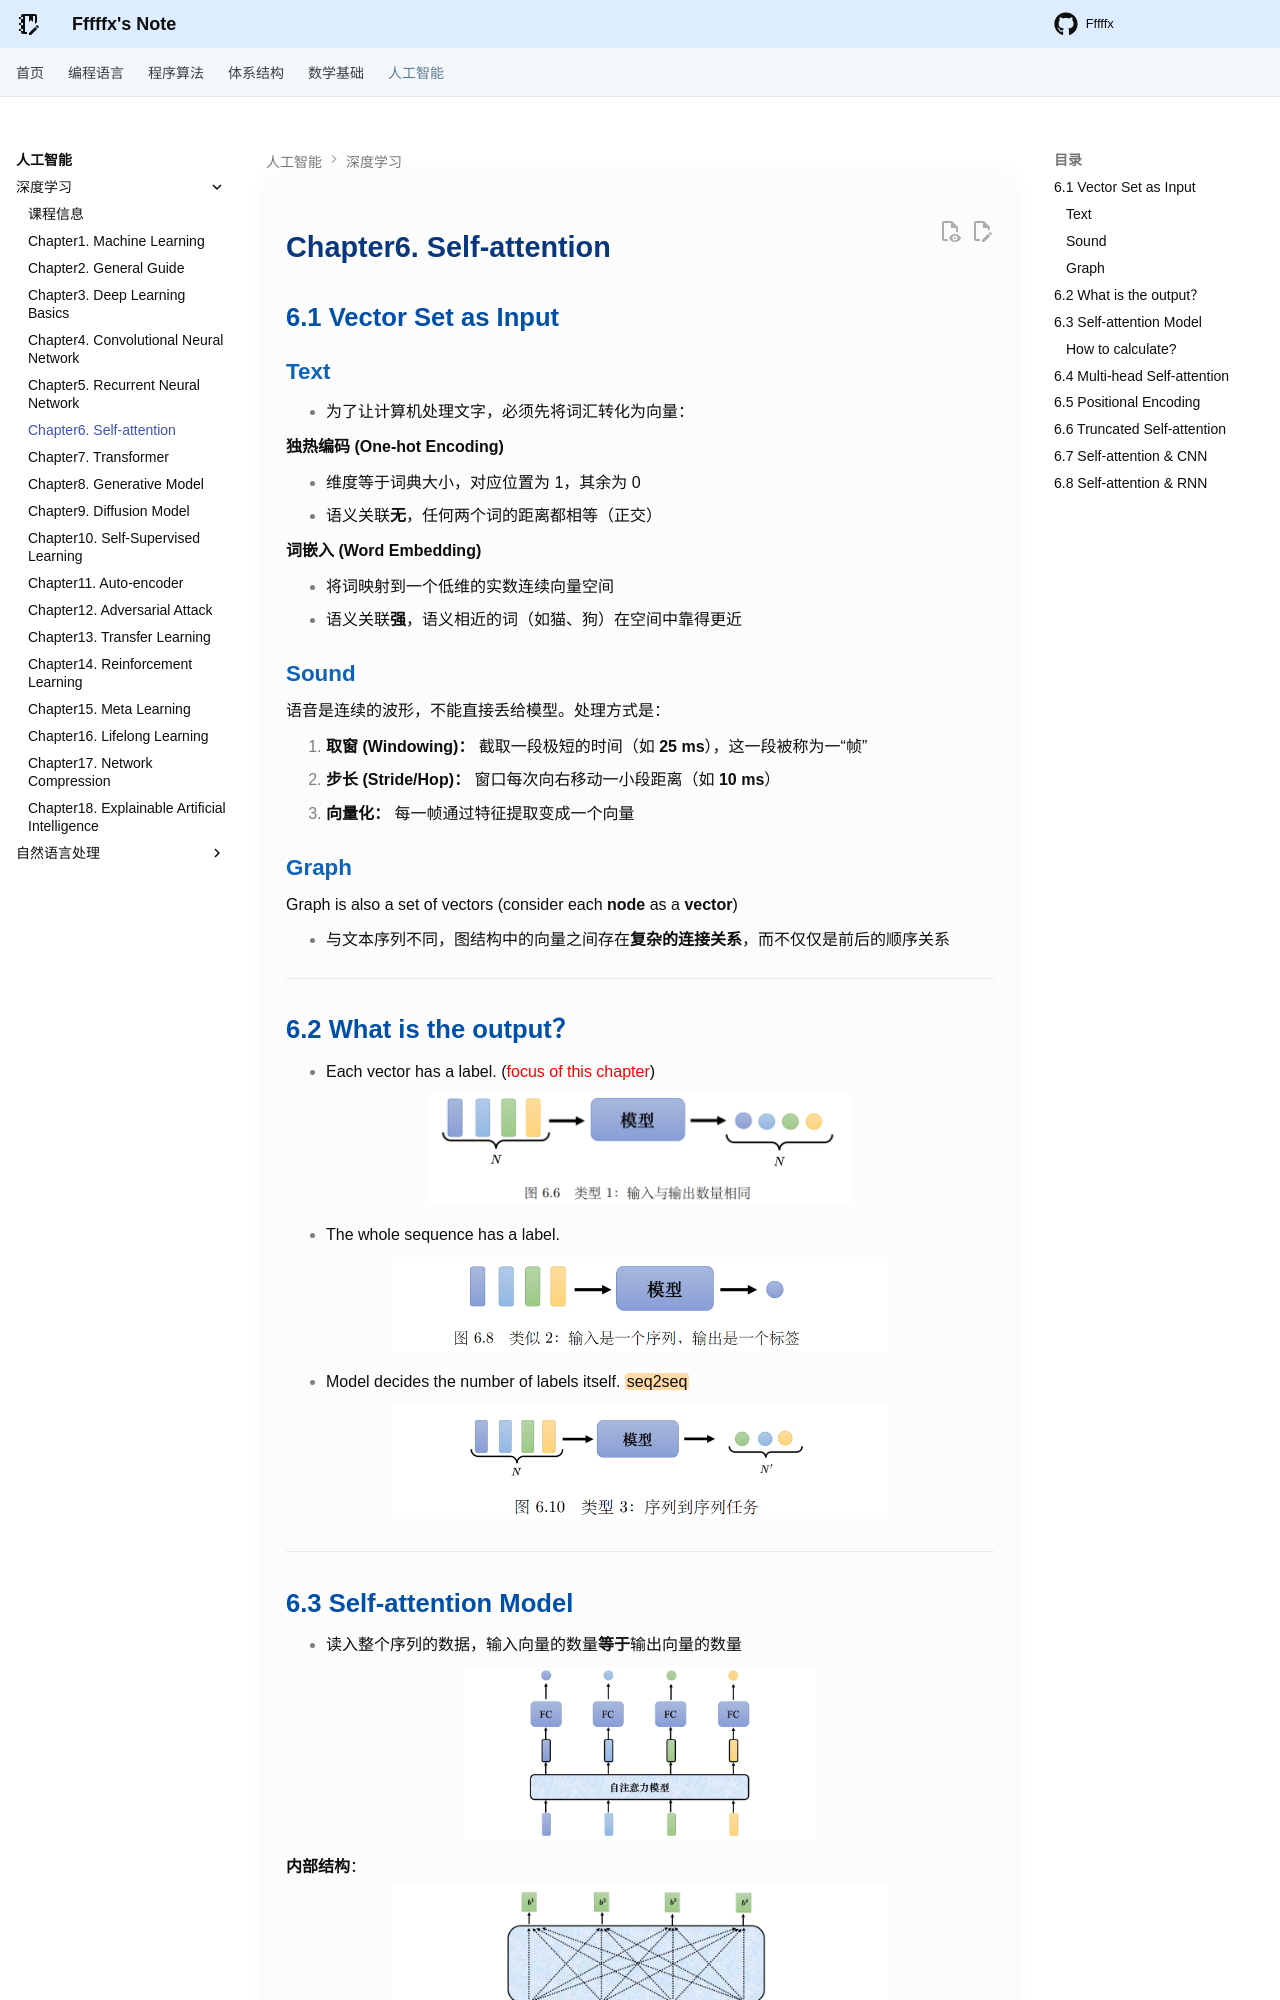

repository: Fffffx0618/PsyBlog · page: AI/DeepLearning/Chapter6.html · generator: mkdocs

# Chapter6. Self-attention

## 6.1 Vector Set as Input

### Text

- 为了让计算机处理文字，必须先将词汇转化为向量：

 **独热编码 (One-hot Encoding)**

- 维度等于词典大小，对应位置为 1，其余为 0
- 语义关联**无**，任何两个词的距离都相等（正交）

**词嵌入 (Word Embedding)**

- 将词映射到一个低维的实数连续向量空间
- 语义关联**强**，语义相近的词（如猫、狗）在空间中靠得更近

### Sound

语音是连续的波形，不能直接丢给模型。处理方式是：

1. **取窗 (Windowing)：** 截取一段极短的时间（如 **25 ms**），这一段被称为一“帧”
2. **步长 (Stride/Hop)：** 窗口每次向右移动一小段距离（如 **10 ms**）
3. **向量化：** 每一帧通过特征提取变成一个向量

### Graph

Graph is also a set of vectors (consider each **node** as a **vector**)

- 与文本序列不同，图结构中的向量之间存在**复杂的连接关系**，而不仅仅是前后的顺序关系

---

## 6.2 What is the output？

- Each vector has a label. (<font color="#ff0000">focus of this chapter</font>)

<div style="text-align: center"><img src="images/image-64.png" width="60%"></div>

- The whole sequence has a label.

<div style="text-align: center"><img src="images/image-65.png" width="70%"></div>

- Model decides the number of labels itself. ==seq2seq==

<div style="text-align: center"><img src="images/image-66.png" width="70%"></div>

---

## 6.3 Self-attention Model

- 读入整个序列的数据，输入向量的数量**等于**输出向量的数量

<div style="text-align: center"><img src="images/image-69.png" width="50%"></div>

**内部结构**：

<div style="text-align: center"><img src="images/image-70.png" width="70%"></div>

- $a^1、a^2、a^3、a^4$ 可能是整个网络的输入，也可能是某个 hidden layer的输出
- $b^1、b^2、b^3、b^4$ 是考虑整个输入的序列 $a^1、a^2、a^3、a^4$ 产生出来的
